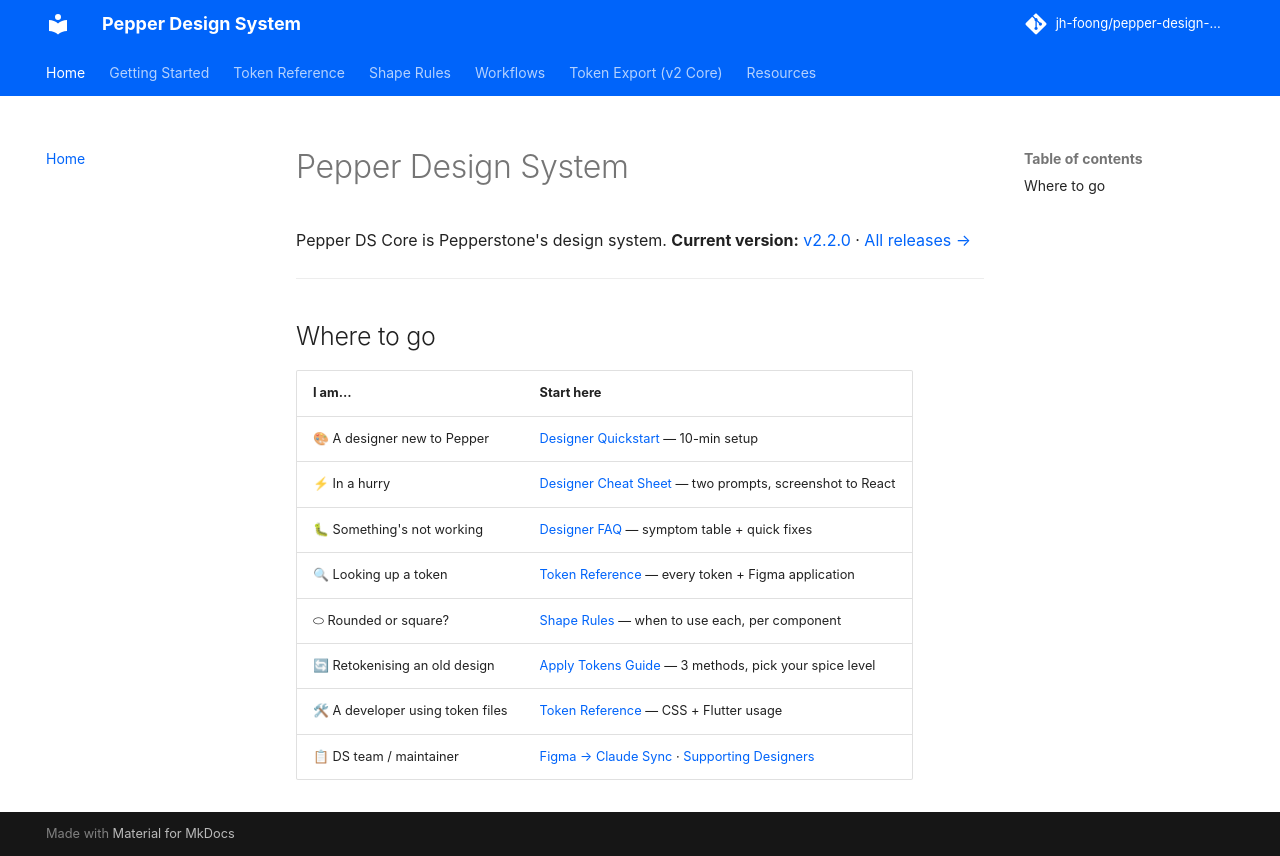

repository: jh-foong/pepper-design-system · page: index.html · generator: mkdocs

# Pepper Design System

Pepper DS Core is Pepperstone's design system. **Current version:** [v2.2.0](https://github.com/jh-foong/pepper-design-system/releases/tag/v2.2.0) · [All releases →](https://github.com/jh-foong/pepper-design-system/releases)

---

## Where to go

| I am… | Start here |
|---|---|
| 🎨 A designer new to Pepper | [Designer Quickstart](designer-quickstart.md) — 10-min setup |
| ⚡ In a hurry | [Designer Cheat Sheet](designer-cheat-sheet.md) — two prompts, screenshot to React |
| 🐛 Something's not working | [Designer FAQ](designer-faq.md) — symptom table + quick fixes |
| 🔍 Looking up a token | [Token Reference](token-reference.md) — every token + Figma application |
| ⬭ Rounded or square? | [Shape Rules](shape-rules.md) — when to use each, per component |
| 🔄 Retokenising an old design | [Apply Tokens Guide](apply-tokens-guide.md) — 3 methods, pick your spice level |
| 🛠 A developer using token files | [Token Reference](token-reference.md#for-developers) — CSS + Flutter usage |
| 📋 DS team / maintainer | [Figma → Claude Sync](figma-claude-sync.md) · [Supporting Designers](supporting-designers.md) |
